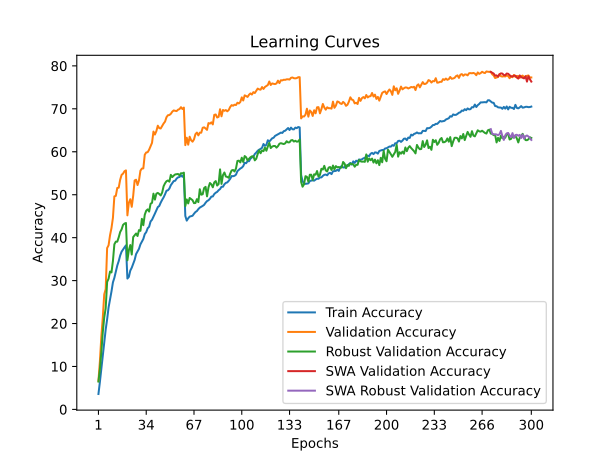

Data behind this chart, as committed beside it:
time; train_accuracy; train_loss; valid_accuracy; valid_loss; valid_accuracy_robust; valid_accuracy_swa; valid_accuracy_robust_swa
85,0623; 3,5925; 4,4684; 6,6500; 4,1584; 6,4828; 6,6500; 6,4828
167,7696; 6,3900; 4,3044; 11,2000; 3,9653; 9,3448; 11,2000; 9,3448
250,0227; 9,5050; 4,1486; 16,9800; 3,6832; 13,3448; 16,9800; 13,3448
334,8894; 12,5875; 3,9947; 21,4100; 3,6829; 17,9655; 21,4100; 17,9655
419,0209; 15,6625; 3,8432; 26,7900; 3,2270; 21,4138; 26,7900; 21,4138
505,6481; 18,5925; 3,7081; 28,0000; 3,3490; 23,5517; 28,0000; 23,5517
593,1434; 20,9900; 3,6068; 37,5800; 2,8885; 29,6897; 37,5800; 29,6897
678,3012; 23,7500; 3,4978; 38,2200; 2,8836; 30,4483; 38,2200; 30,4483
764,1749; 25,6075; 3,4135; 40,5500; 2,8243; 32,1034; 40,5500; 32,1034
848,6881; 27,4600; 3,3329; 42,2300; 2,7584; 31,8966; 42,2300; 31,8966
931,5452; 29,5775; 3,2620; 44,6000; 2,6257; 34,5517; 44,6000; 34,5517
1014,6962; 30,6450; 3,2124; 49,6100; 2,5056; 38,4483; 49,6100; 38,4483
1101,6140; 32,1300; 3,1559; 49,7300; 2,4749; 39,0690; 49,7300; 39,0690
1187,0394; 33,4975; 3,1082; 51,5700; 2,4361; 39,0690; 51,5700; 39,0690
1272,3589; 34,5325; 3,0585; 51,6400; 2,4236; 40,0690; 51,6400; 40,0690
1356,8569; 35,8350; 3,0170; 53,4800; 2,3479; 41,3103; 53,4800; 41,3103
1441,7347; 36,7300; 2,9829; 54,6200; 2,3329; 41,9310; 54,6200; 41,9310
1525,6319; 37,2600; 2,9577; 54,9100; 2,3175; 42,9655; 54,9100; 42,9655
1609,8844; 37,7350; 2,9447; 55,4700; 2,3008; 43,2759; 55,4700; 43,2759
1693,0095; 38,1975; 2,9321; 55,6600; 2,2986; 43,4138; 55,6600; 43,4138
1778,6981; 30,4775; 3,2107; 45,1900; 2,6814; 34,7241; 45,1900; 34,7241
1863,2339; 30,8675; 3,2109; 48,1200; 2,5236; 37,0690; 48,1200; 37,0690
1949,5821; 32,3275; 3,1562; 48,9500; 2,5341; 38,2759; 48,9500; 38,2759
2035,8563; 32,9975; 3,1233; 47,1800; 2,6586; 36,0690; 47,1800; 36,0690
2121,5136; 33,8975; 3,0868; 49,7500; 2,4970; 40,1379; 49,7500; 40,1379
2208,3475; 34,8175; 3,0503; 53,3200; 2,3979; 40,5517; 53,3200; 40,5517
2296,9938; 36,1750; 3,0018; 53,4900; 2,3617; 40,9655; 53,4900; 40,9655
2383,9149; 36,7675; 2,9820; 52,2500; 2,4385; 40,3793; 52,2500; 40,3793
2470,9381; 37,4025; 2,9544; 53,3400; 2,4281; 41,7586; 53,3400; 41,7586
2557,5839; 38,4325; 2,9253; 55,6000; 2,3482; 41,5862; 55,6000; 41,5862
2644,0689; 39,0525; 2,8955; 56,0900; 2,3381; 44,3793; 56,0900; 44,3793
2728,9313; 39,6975; 2,8673; 56,1300; 2,3145; 42,8966; 56,1300; 42,8966
2813,0351; 40,8325; 2,8316; 59,3100; 2,2814; 45,3448; 59,3100; 45,3448
2897,8167; 41,2775; 2,8056; 59,8400; 2,2087; 46,2759; 59,8400; 46,2759
2983,8224; 42,1875; 2,7853; 59,9000; 2,2102; 46,5862; 59,9000; 46,5862
3070,0406; 42,5325; 2,7598; 60,4800; 2,1829; 46,0690; 60,4800; 46,0690
3155,8403; 43,7650; 2,7254; 61,2400; 2,1731; 47,8966; 61,2400; 47,8966
3241,7416; 44,1650; 2,7106; 62,0800; 2,1562; 48,1034; 62,0800; 48,1034
3329,0435; 44,8550; 2,6869; 64,7000; 2,0681; 50,2414; 64,7000; 50,2414
3413,4047; 45,6050; 2,6585; 64,0100; 2,0784; 48,8621; 64,0100; 48,8621
3500,0578; 46,3400; 2,6327; 64,8000; 2,0942; 50,2414; 64,8000; 50,2414
3586,6006; 47,1125; 2,6096; 66,0700; 2,0352; 50,4138; 66,0700; 50,4138
3671,7486; 47,3750; 2,5899; 65,5100; 2,0174; 50,1724; 65,5100; 50,1724
3757,5054; 48,1525; 2,5660; 65,4200; 2,0579; 49,8276; 65,4200; 49,8276
3843,5641; 48,8025; 2,5400; 66,0300; 2,0177; 50,4828; 66,0300; 50,4828
3931,0873; 49,3775; 2,5250; 66,5800; 2,0050; 51,9655; 66,5800; 51,9655
4016,9248; 50,0975; 2,5057; 67,0200; 1,9636; 52,6552; 67,0200; 52,6552
4103,7084; 50,9250; 2,4746; 68,0500; 1,9771; 53,1379; 68,0500; 53,1379
4190,1353; 51,0300; 2,4663; 68,5100; 1,9415; 53,3103; 68,5100; 53,3103
4274,0927; 51,4325; 2,4451; 68,5600; 1,9584; 53,0345; 68,5600; 53,0345
4359,2428; 52,2225; 2,4231; 68,8400; 1,9430; 54,6207; 68,8400; 54,6207
4444,6277; 52,7075; 2,4119; 69,3400; 1,9203; 54,1034; 69,3400; 54,1034
4529,6649; 53,1775; 2,3914; 69,6300; 1,9262; 54,4483; 69,6300; 54,4483
4613,9943; 53,2475; 2,3817; 69,5300; 1,9128; 54,7241; 69,5300; 54,7241
4700,8301; 53,7575; 2,3731; 69,4800; 1,9194; 54,7586; 69,4800; 54,7586
4787,0127; 54,0400; 2,3689; 69,8000; 1,9158; 54,8276; 69,8000; 54,8276
4872,8550; 54,1300; 2,3579; 69,9400; 1,9173; 54,5172; 69,9400; 54,5172
4957,1976; 54,5375; 2,3492; 70,3800; 1,9000; 55,0000; 70,3800; 55,0000
5041,5626; 54,1800; 2,3549; 69,9500; 1,9214; 54,9655; 69,9500; 54,9655
5127,0597; 54,6500; 2,3453; 70,2900; 1,9136; 55,1379; 70,2900; 55,1379
... 240 more rows
